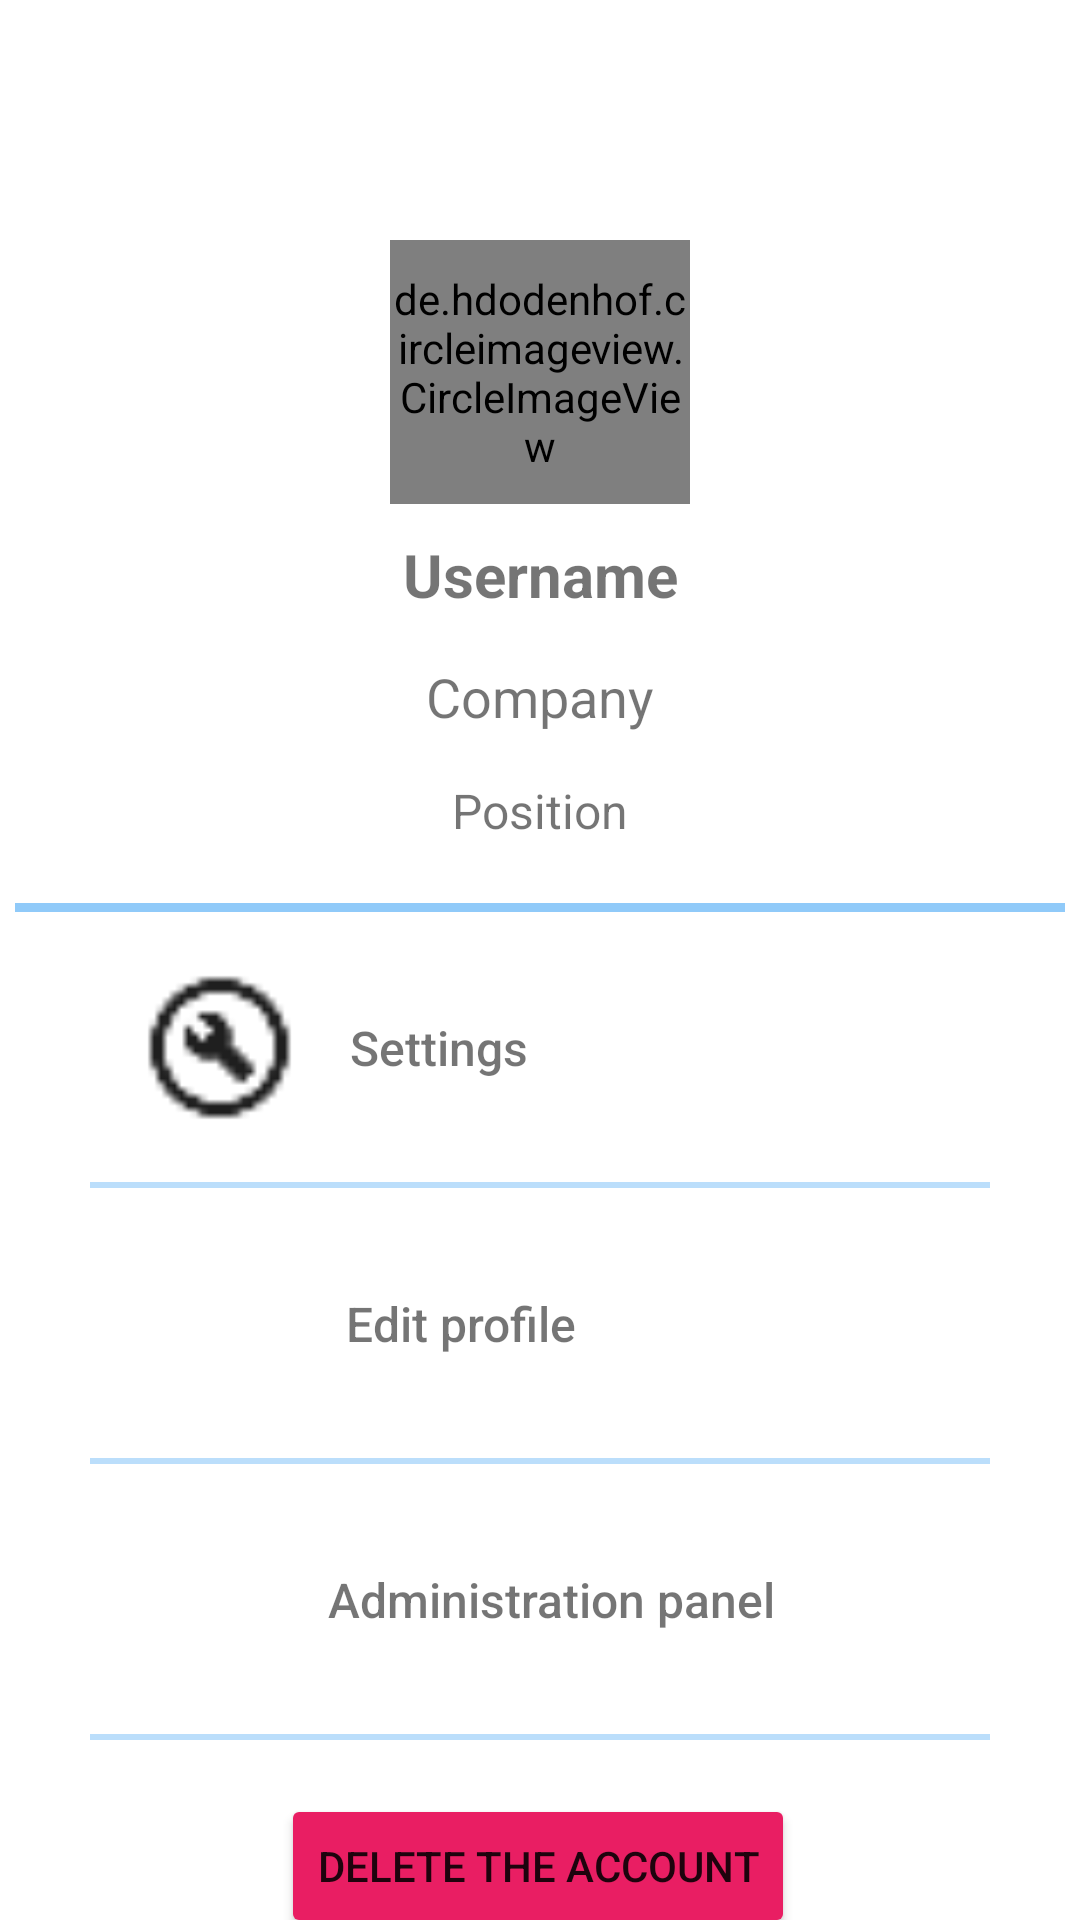

Here is an Android app screen rendered from its layout file. Give the layout XML and the strings, colors and styles it references.
<!-- AndroidManifest.xml: application theme Theme.MyApplication -->
<!-- res/layout/fragment_profile.xml -->
<?xml version="1.0" encoding="utf-8"?>
<androidx.constraintlayout.widget.ConstraintLayout xmlns:android="http://schemas.android.com/apk/res/android"
    xmlns:app="http://schemas.android.com/apk/res-auto"
    xmlns:tools="http://schemas.android.com/tools"
    android:layout_width="match_parent"
    android:layout_height="match_parent"
    tools:context=".ui.profile.ProfileFragment">


    <de.hdodenhof.circleimageview.CircleImageView
        android:id="@+id/userImg"
        android:layout_width="100dp"
        android:layout_height="88dp"
        android:layout_marginTop="80dp"
        android:scaleType="centerCrop"
        app:layout_constraintEnd_toEndOf="parent"
        app:layout_constraintHorizontal_bias="0.5"
        app:layout_constraintStart_toStartOf="parent"
        app:layout_constraintTop_toTopOf="parent"
        tools:src="@drawable/userimage" />

    <TextView
        android:id="@+id/usernameText"
        android:layout_width="wrap_content"
        android:layout_height="wrap_content"
        android:layout_marginTop="10dp"
        android:text="@string/username"
        android:textSize="20sp"
        android:textStyle="bold"
        app:layout_constraintBottom_toBottomOf="parent"
        app:layout_constraintEnd_toEndOf="parent"
        app:layout_constraintStart_toStartOf="parent"
        app:layout_constraintTop_toBottomOf="@+id/userImg"
        app:layout_constraintVertical_bias="0.0" />

    <TextView
        android:id="@+id/companyText"
        android:layout_width="wrap_content"
        android:layout_height="wrap_content"
        android:layout_marginTop="15dp"
        android:text="@string/company"
        android:textSize="18sp"
        app:layout_constraintEnd_toEndOf="parent"
        app:layout_constraintStart_toStartOf="parent"
        app:layout_constraintTop_toBottomOf="@+id/usernameText" />

    <TextView
        android:id="@+id/positionText"
        android:layout_width="wrap_content"
        android:layout_height="wrap_content"
        android:layout_marginTop="15dp"
        android:text="@string/position"
        android:textSize="16sp"
        app:layout_constraintEnd_toEndOf="parent"
        app:layout_constraintStart_toStartOf="parent"
        app:layout_constraintTop_toBottomOf="@+id/companyText" />

    <LinearLayout
        android:id="@+id/lineMain"
        android:layout_width="350dp"
        android:layout_height="3dp"
        android:layout_marginTop="20dp"
        android:background="@color/blue_200"
        android:orientation="horizontal"
        app:layout_constraintBottom_toBottomOf="parent"
        app:layout_constraintEnd_toEndOf="parent"
        app:layout_constraintStart_toStartOf="parent"
        app:layout_constraintTop_toBottomOf="@+id/positionText"
        app:layout_constraintVertical_bias="0.0" />

    <androidx.constraintlayout.widget.ConstraintLayout
        android:id="@+id/settingsGroupLayout"
        android:layout_width="match_parent"
        android:layout_height="90dp"
        app:layout_constraintBottom_toBottomOf="parent"
        app:layout_constraintEnd_toEndOf="parent"
        app:layout_constraintStart_toStartOf="parent"
        app:layout_constraintTop_toBottomOf="@+id/lineMain"
        app:layout_constraintVertical_bias="0.0">

        <ImageView
            android:id="@+id/settingsImg"
            android:layout_width="55dp"
            android:layout_height="55dp"
            android:src="@drawable/ic_settings"
            app:layout_constraintBottom_toBottomOf="parent"
            app:layout_constraintEnd_toEndOf="parent"
            app:layout_constraintHorizontal_bias="0.15"
            app:layout_constraintStart_toStartOf="parent"
            app:layout_constraintTop_toTopOf="parent" />

        <TextView
            android:id="@+id/settingsText"
            android:layout_width="wrap_content"
            android:layout_height="wrap_content"
            android:fontFamily="sans-serif-medium"
            android:text="@string/settings"
            android:textSize="16sp"
            app:layout_constraintBottom_toBottomOf="parent"
            app:layout_constraintEnd_toEndOf="parent"
            app:layout_constraintHorizontal_bias="0.08"
            app:layout_constraintStart_toEndOf="@+id/settingsImg"
            app:layout_constraintTop_toTopOf="parent" />
    </androidx.constraintlayout.widget.ConstraintLayout>

    <LinearLayout
        android:id="@+id/separatorLine1"
        android:layout_width="300dp"
        android:layout_height="2dp"
        android:background="@color/blue_100"
        android:orientation="horizontal"
        app:layout_constraintBottom_toBottomOf="parent"
        app:layout_constraintEnd_toEndOf="parent"
        app:layout_constraintStart_toStartOf="parent"
        app:layout_constraintTop_toBottomOf="@+id/settingsGroupLayout"
        app:layout_constraintVertical_bias="0.0"></LinearLayout>

    <androidx.constraintlayout.widget.ConstraintLayout
        android:id="@+id/editProfileGroupLayout"
        android:layout_width="match_parent"
        android:layout_height="90dp"
        app:layout_constraintBottom_toBottomOf="parent"
        app:layout_constraintEnd_toEndOf="parent"
        app:layout_constraintStart_toStartOf="parent"
        app:layout_constraintTop_toBottomOf="@+id/separatorLine1"
        app:layout_constraintVertical_bias="0.0">

        <ImageView
            android:id="@+id/editProfileImg"
            android:layout_width="55dp"
            android:layout_height="55dp"
            android:src="@drawable/ic_edit_profile"
            app:layout_constraintBottom_toBottomOf="parent"
            app:layout_constraintEnd_toEndOf="parent"
            app:layout_constraintHorizontal_bias="0.15"
            app:layout_constraintStart_toStartOf="parent"
            app:layout_constraintTop_toTopOf="parent" />

        <TextView
            android:id="@+id/editProfileText"
            android:layout_width="wrap_content"
            android:layout_height="wrap_content"
            android:fontFamily="sans-serif-medium"
            android:text="@string/edit_profile"
            android:textSize="16sp"
            app:layout_constraintBottom_toBottomOf="parent"
            app:layout_constraintEnd_toEndOf="parent"
            app:layout_constraintHorizontal_bias="0.08"
            app:layout_constraintStart_toEndOf="@+id/editProfileImg"
            app:layout_constraintTop_toTopOf="parent" />

    </androidx.constraintlayout.widget.ConstraintLayout>

    <LinearLayout
        android:id="@+id/separatorLine2"
        android:layout_width="300dp"
        android:layout_height="2dp"
        android:background="@color/blue_100"
        android:orientation="horizontal"
        app:layout_constraintBottom_toBottomOf="parent"
        app:layout_constraintEnd_toEndOf="parent"
        app:layout_constraintStart_toStartOf="parent"
        app:layout_constraintTop_toBottomOf="@+id/editProfileGroupLayout"
        app:layout_constraintVertical_bias="0.0"></LinearLayout>

    <androidx.constraintlayout.widget.ConstraintLayout
        android:id="@+id/adminPanelGroupLayout"
        android:layout_width="0dp"
        android:layout_height="90dp"
        app:layout_constraintBottom_toBottomOf="parent"
        app:layout_constraintEnd_toEndOf="parent"
        app:layout_constraintStart_toStartOf="parent"
        app:layout_constraintTop_toBottomOf="@+id/separatorLine2"
        app:layout_constraintVertical_bias="0.0"
        tools:visibility="gone">

        <ImageView
            android:id="@+id/adminPanelImg"
            android:layout_width="55dp"
            android:layout_height="55dp"
            android:src="@drawable/ic_dashboard_black_24dp"
            app:layout_constraintBottom_toBottomOf="parent"
            app:layout_constraintEnd_toEndOf="parent"
            app:layout_constraintHorizontal_bias="0.15"
            app:layout_constraintStart_toStartOf="parent"
            app:layout_constraintTop_toTopOf="parent" />

        <TextView
            android:id="@+id/adminPanelText"
            android:layout_width="wrap_content"
            android:layout_height="wrap_content"
            android:fontFamily="sans-serif-medium"
            android:text="@string/admin"
            android:textSize="16sp"
            app:layout_constraintBottom_toBottomOf="parent"
            app:layout_constraintEnd_toEndOf="parent"
            app:layout_constraintHorizontal_bias="0.08"
            app:layout_constraintStart_toEndOf="@id/adminPanelImg"
            app:layout_constraintTop_toTopOf="parent" />

    </androidx.constraintlayout.widget.ConstraintLayout>

    <LinearLayout
        android:id="@+id/separatorLine3"
        android:layout_width="300dp"
        android:layout_height="2dp"
        android:background="@color/blue_100"
        android:orientation="horizontal"
        app:layout_constraintBottom_toBottomOf="parent"
        app:layout_constraintEnd_toEndOf="parent"
        app:layout_constraintStart_toStartOf="parent"
        app:layout_constraintTop_toBottomOf="@+id/adminPanelGroupLayout"
        app:layout_constraintVertical_bias="0.0"
        tools:visibility="gone"></LinearLayout>

    <Button
        android:id="@+id/btnLogOut"
        android:layout_width="wrap_content"
        android:layout_height="wrap_content"
        android:layout_marginTop="10dp"
        android:backgroundTint="#F44336"
        android:text="@string/logout"
        app:layout_constraintBottom_toBottomOf="parent"
        app:layout_constraintEnd_toEndOf="parent"
        app:layout_constraintStart_toStartOf="parent"
        app:layout_constraintTop_toBottomOf="@+id/btnDeleteAcc"
        app:layout_constraintVertical_bias="0.0" />

    <Button
        android:id="@+id/btnDeleteAcc"
        android:layout_width="wrap_content"
        android:layout_height="wrap_content"
        android:layout_marginTop="110dp"
        android:backgroundTint="#E91E63"
        android:text="@string/delete_acc"
        app:layout_constraintEnd_toEndOf="parent"
        app:layout_constraintHorizontal_bias="0.497"
        app:layout_constraintStart_toStartOf="parent"
        app:layout_constraintTop_toBottomOf="@+id/separatorLine2" />

</androidx.constraintlayout.widget.ConstraintLayout>
<!-- resources referenced by this layout -->
<resources>
  <color name="blue_100">#BBDEFB</color>
  <color name="blue_200">#90CAF9</color>
  <!-- drawable ic_settings: png bitmap (drawable, 638 bytes) -->
  <string name="admin">Administration panel</string>
  <string name="company">Company</string>
  <string name="delete_acc">Delete the account</string>
  <string name="edit_profile">Edit profile</string>
  <string name="logout">Log out</string>
  <string name="position">Position</string>
  <string name="settings">Settings</string>
  <string name="username">Username</string>
  <style name="Theme.MyApplication" parent="Theme.MaterialComponents.DayNight.NoActionBar">
          
          <item name="colorPrimary">@color/blue_800</item>
          <item name="colorPrimaryVariant">@color/blue_900</item>
          <item name="colorOnPrimary">@color/white</item>
          
          <item name="colorSecondary">@color/teal_200</item>
          <item name="colorSecondaryVariant">@color/teal_700</item>
          <item name="colorOnSecondary">@color/black</item>
  
          <item name="android:windowFullscreen">false</item>
      </style>
  <color name="blue_800">#1565C0</color>
  <color name="blue_900">#0D47A1</color>
  <color name="white">#FFFFFFFF</color>
  <color name="teal_200">#FF03DAC5</color>
  <color name="teal_700">#FF018786</color>
  <color name="black">#FF000000</color>
</resources>
